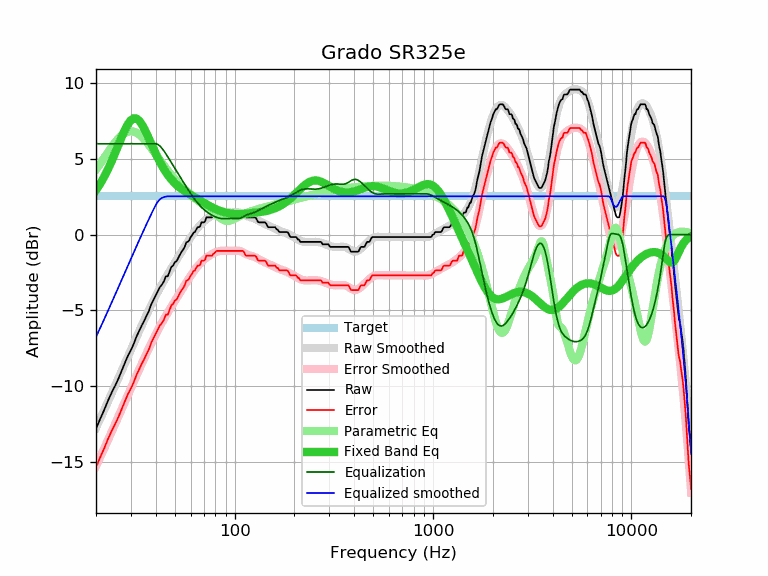

Data behind this chart, as committed beside it:
frequency, raw, error, smoothed, error_smoothed, equalization, parametric_eq, equalized_raw, equalized_smoothed, target
20, -12.81, -15.34, -12.75, -15.29, 6.00, 2.93, -6.81, -6.75, 2.53
21, -12.16, -14.69, -12.16, -14.69, 6.00, 3.36, -6.16, -6.16, 2.53
22, -11.57, -14.10, -11.58, -14.11, 6.00, 3.82, -5.57, -5.58, 2.53
23, -10.95, -13.48, -11.02, -13.55, 6.00, 4.33, -4.95, -5.02, 2.53
24, -10.42, -12.95, -10.47, -13.01, 6.00, 4.86, -4.42, -4.47, 2.53
25, -9.96, -12.49, -9.95, -12.48, 6.00, 5.40, -3.96, -3.95, 2.53
26, -9.48, -12.01, -9.44, -11.97, 6.00, 5.95, -3.48, -3.44, 2.53
27, -8.95, -11.48, -8.95, -11.48, 6.00, 6.47, -2.95, -2.95, 2.53
28, -8.45, -10.98, -8.48, -11.01, 6.00, 6.93, -2.45, -2.48, 2.53
29, -7.98, -10.51, -8.02, -10.56, 6.00, 7.31, -1.98, -2.02, 2.53
30, -7.62, -10.15, -7.59, -10.12, 6.00, 7.56, -1.62, -1.59, 2.53
31, -7.21, -9.74, -7.17, -9.70, 6.00, 7.68, -1.21, -1.17, 2.53
32, -6.73, -9.26, -6.76, -9.29, 6.00, 7.66, -0.73, -0.76, 2.53
33, -6.36, -8.89, -6.37, -8.90, 6.00, 7.52, -0.36, -0.37, 2.53
34, -6.00, -8.53, -5.99, -8.53, 6.00, 7.29, 0.00, 0.01, 2.53
35, -5.68, -8.21, -5.63, -8.17, 6.00, 7.00, 0.32, 0.37, 2.53
36, -5.35, -7.88, -5.29, -7.82, 6.00, 6.67, 0.65, 0.71, 2.53
37, -5.02, -7.55, -4.96, -7.49, 6.00, 6.33, 0.98, 1.04, 2.53
38, -4.59, -7.12, -4.64, -7.17, 6.00, 5.99, 1.41, 1.36, 2.53
39, -4.29, -6.82, -4.34, -6.87, 6.00, 5.66, 1.71, 1.66, 2.53
40, -4.01, -6.54, -4.05, -6.58, 6.00, 5.35, 1.99, 1.95, 2.53
41, -3.73, -6.26, -3.78, -6.31, 5.95, 5.06, 2.22, 2.18, 2.53
42, -3.46, -5.99, -3.52, -6.05, 5.85, 4.79, 2.39, 2.33, 2.53
43, -3.30, -5.83, -3.27, -5.81, 5.70, 4.55, 2.40, 2.43, 2.53
44, -3.08, -5.61, -3.04, -5.57, 5.52, 4.33, 2.45, 2.48, 2.53
45, -2.75, -5.28, -2.82, -5.35, 5.34, 4.13, 2.59, 2.52, 2.53
46, -2.75, -5.28, -2.61, -5.14, 5.14, 3.94, 2.40, 2.53, 2.53
47, -2.43, -4.96, -2.41, -4.94, 4.94, 3.78, 2.51, 2.53, 2.53
48, -2.12, -4.65, -2.21, -4.74, 4.74, 3.64, 2.63, 2.53, 2.53
49, -2.04, -4.57, -2.02, -4.55, 4.55, 3.50, 2.52, 2.53, 2.53
50, -1.81, -4.34, -1.84, -4.37, 4.37, 3.38, 2.56, 2.53, 2.53
51, -1.75, -4.28, -1.65, -4.19, 4.19, 3.28, 2.44, 2.53, 2.53
52, -1.53, -4.06, -1.48, -4.01, 4.01, 3.18, 2.48, 2.53, 2.53
53, -1.32, -3.85, -1.30, -3.83, 3.83, 3.09, 2.51, 2.53, 2.53
54, -1.13, -3.66, -1.13, -3.66, 3.66, 3.01, 2.53, 2.53, 2.53
55, -0.99, -3.52, -0.96, -3.49, 3.49, 2.94, 2.50, 2.53, 2.53
56, -0.81, -3.34, -0.79, -3.32, 3.32, 2.87, 2.52, 2.53, 2.53
57, -0.51, -3.04, -0.63, -3.16, 3.16, 2.81, 2.66, 2.53, 2.53
58, -0.48, -3.01, -0.47, -3.01, 3.01, 2.74, 2.53, 2.53, 2.53
59, -0.38, -2.91, -0.32, -2.86, 2.86, 2.68, 2.48, 2.53, 2.53
60, -0.16, -2.69, -0.18, -2.71, 2.71, 2.63, 2.56, 2.53, 2.53
61, -0.05, -2.58, -0.04, -2.58, 2.58, 2.57, 2.53, 2.53, 2.53
62, 0.13, -2.40, 0.09, -2.44, 2.44, 2.52, 2.58, 2.53, 2.53
63, 0.17, -2.36, 0.21, -2.32, 2.32, 2.46, 2.49, 2.53, 2.53
64, 0.33, -2.20, 0.33, -2.21, 2.21, 2.41, 2.54, 2.53, 2.53
65, 0.49, -2.04, 0.44, -2.10, 2.10, 2.36, 2.59, 2.53, 2.53
66, 0.49, -2.04, 0.54, -1.99, 1.99, 2.30, 2.49, 2.53, 2.53
67, 0.55, -1.98, 0.63, -1.90, 1.90, 2.25, 2.45, 2.53, 2.53
68, 0.81, -1.72, 0.72, -1.81, 1.81, 2.20, 2.62, 2.53, 2.53
69, 0.81, -1.72, 0.80, -1.73, 1.73, 2.15, 2.54, 2.53, 2.53
70, 0.81, -1.72, 0.88, -1.65, 1.65, 2.10, 2.47, 2.53, 2.53
71, 0.89, -1.64, 0.95, -1.59, 1.59, 2.05, 2.48, 2.53, 2.53
72, 1.14, -1.39, 1.01, -1.52, 1.52, 2.01, 2.67, 2.53, 2.53
73, 1.14, -1.39, 1.07, -1.47, 1.47, 1.96, 2.61, 2.53, 2.53
74, 1.14, -1.39, 1.12, -1.41, 1.41, 1.92, 2.56, 2.53, 2.53
75, 1.14, -1.39, 1.17, -1.36, 1.36, 1.88, 2.51, 2.53, 2.53
76, 1.14, -1.39, 1.21, -1.32, 1.32, 1.84, 2.46, 2.53, 2.53
77, 1.14, -1.39, 1.26, -1.28, 1.28, 1.80, 2.42, 2.53, 2.53
78, 1.26, -1.27, 1.30, -1.24, 1.24, 1.76, 2.50, 2.53, 2.53
79, 1.30, -1.23, 1.33, -1.20, 1.20, 1.73, 2.50, 2.53, 2.53
... 553 more rows
